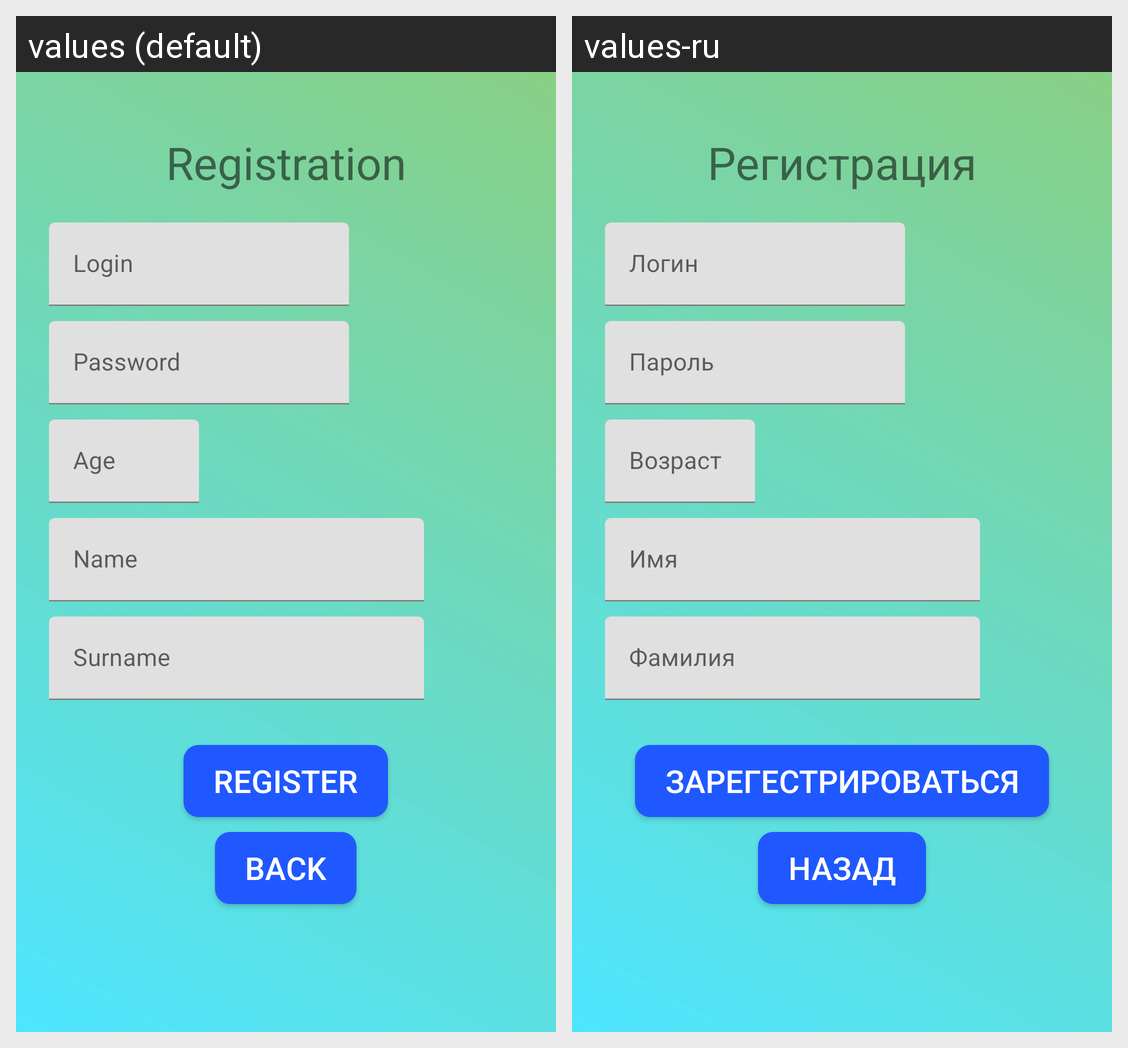

This grid shows one Android layout under two languages. Give, for every string resource on the screen, its name, the default text and each shown locale's text.
Android screen res/layout/activity_register.xml rendered under 2 locales, left to right: values (default), values-ru. Device: Nexus 5 (rendered at 1080×1920; each locale shown at half size, 540×960, under a caption strip naming it); theme AppTheme.
Strings drawn on this screen, with the default value and each locale's value (text and hints the layout hard-codes, and strings that could not be matched under every locale, appear in the picture but are not listed):

Registration
  values: Registration
  values-ru: Регистрация

Login
  values: Login
  values-ru: Логин

Password
  values: Password
  values-ru: Пароль

Age
  values: Age
  values-ru: Возраст

Name
  values: Name
  values-ru: Имя

SecondName
  values: Surname
  values-ru: Фамилия

Register
  values: Register
  values-ru: Зарегестрироваться

Back
  values: Back
  values-ru: Назад
